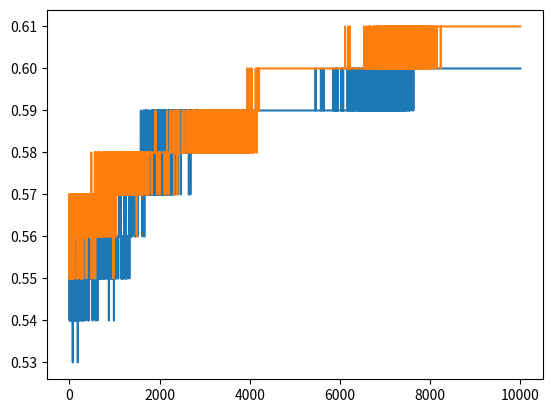

Generate this figure with matplotlib:
import random
import numpy as np
import math
import matplotlib.pyplot as plt
t_limit = 10000
rj = np.zeros((3,t_limit+1))
theta = [0.4,0.6,0.8]
x = np.linspace(0,t_limit,t_limit)

for i in range(t_limit):
    for j in range(3):
        label = random.random()
        if label < theta[j]:
            rj[j][i] = 1
        else:
            rj[j][i] = 0
#print(rj)


# epsilons = [0.1,0.5,0.9]
# for epsilon in epsilons:
#     greedy_reward = []
#     for j in range(100):
#         I = []
#         count = [0,0,0]
#         p_theta = [0.0,0.0,0.0]
#         reward = []
#         for i in range(t_limit):
#             label = 0
#             if epsilon < random.random():
#                 label = random.randint(0,2)+1
#                 I.append(label)
#             else:
#                 label = p_theta.index(max(p_theta))+1
#                 I.append(label)
#             count[label-1]+=1
#             p_theta[label-1] = p_theta[label-1] + 1/count[label-1]*(rj[label-1][i] - p_theta[label-1])
#             reward.append(rj[label-1][i])
#         greedy_reward.append(reward)
#     #print(len(greedy_reward[1]))
#     greedy_avg_reward = []
#     for i in range(t_limit):
#         value = 0
#         for j in range(100):
#             value += greedy_reward[j][i]
#         greedy_avg_reward.append(value/100)
#     #print(len(greedy_avg_reward))
#     print("epsilon:",epsilon,"avg_reward",sum(greedy_avg_reward))
#     plt.plot(x,greedy_avg_reward)
#     plt.show()
    


# c_list = [1,5,10]
# for c in c_list:
#     UCB_reward = []
#     for i in range(100):
#         I = []
#         count = [0,0,0]
#         p_theta = [0.0,0.0,0.0]
#         reward = []
#         for t in range(0,2):
#             I.append(t+1)
#             count[t] += 1
#             p_theta[t] = rj[t][t]
#             reward.append(rj[t][t])
#         for t in range(2,t_limit):
#             L = []
#             for j in range(0,2):    
#                 a = p_theta[j] + c*math.sqrt(2*math.log(t)/count[j])
#                 L.append(a)
#             label = L.index(max(L))+1
#             I.append(label)
#             count[label-1]+=1
#             p_theta[label-1] = p_theta[label-1] + 1/count[label-1]*(rj[label-1][i] - p_theta[label-1])
#             reward.append(rj[label-1][i])
#         UCB_reward.append(reward)
#     #print(len(UCB_reward[1]))
#     UCB_avg_reward = []
#     for i in range(t_limit):
#         value = 0
#         for j in range(100):
#             value += UCB_reward[j][i]
#         UCB_avg_reward.append(value/100)
#     #print(len(UCB_avg_reward))
#     print("c:",c,"avg_reward",sum(UCB_avg_reward))
#     plt.plot(x,UCB_avg_reward)
#     plt.show()





def sample(j,Beta):
    a,b = Beta[j]
    p_theta = np.random.beta(a,b)
    return p_theta

Betas = [[(1.0,1.0),(1.0,1.0),(1.0,1.0)],[(2.0,4.0),(3.0,6.0),(1.0,2.0)]]
for Beta in Betas:
    TS_reward = []
    for i in range(100):
        I = []
        reward = []
        for t in range(0,t_limit):
            p_theta = [0.0,0.0,0.0]
            for j in range(0,2):    
                p_theta[j] = sample(j,Beta)
            label = p_theta.index(max(p_theta))+1
            #print(label)
            I.append(label)
            a,b = Beta[label-1]
            Beta[label-1] = (a+rj[label-1][i],b+1-rj[label-1][i])
            #print(Beta)
            reward.append(rj[label-1][i])
        TS_reward.append(reward)
    #print(len(TS_reward[1]))
    TS_avg_reward = []
    for i in range(t_limit):
        value = 0
        for j in range(100):
            value += TS_reward[j][i]
        TS_avg_reward.append(value/100)
    #print(len(TS_avg_reward))
    print("Bata:",Betas.index(Beta),"avg_reward",sum(TS_avg_reward))
    plt.plot(x,TS_avg_reward)
    plt.show() 